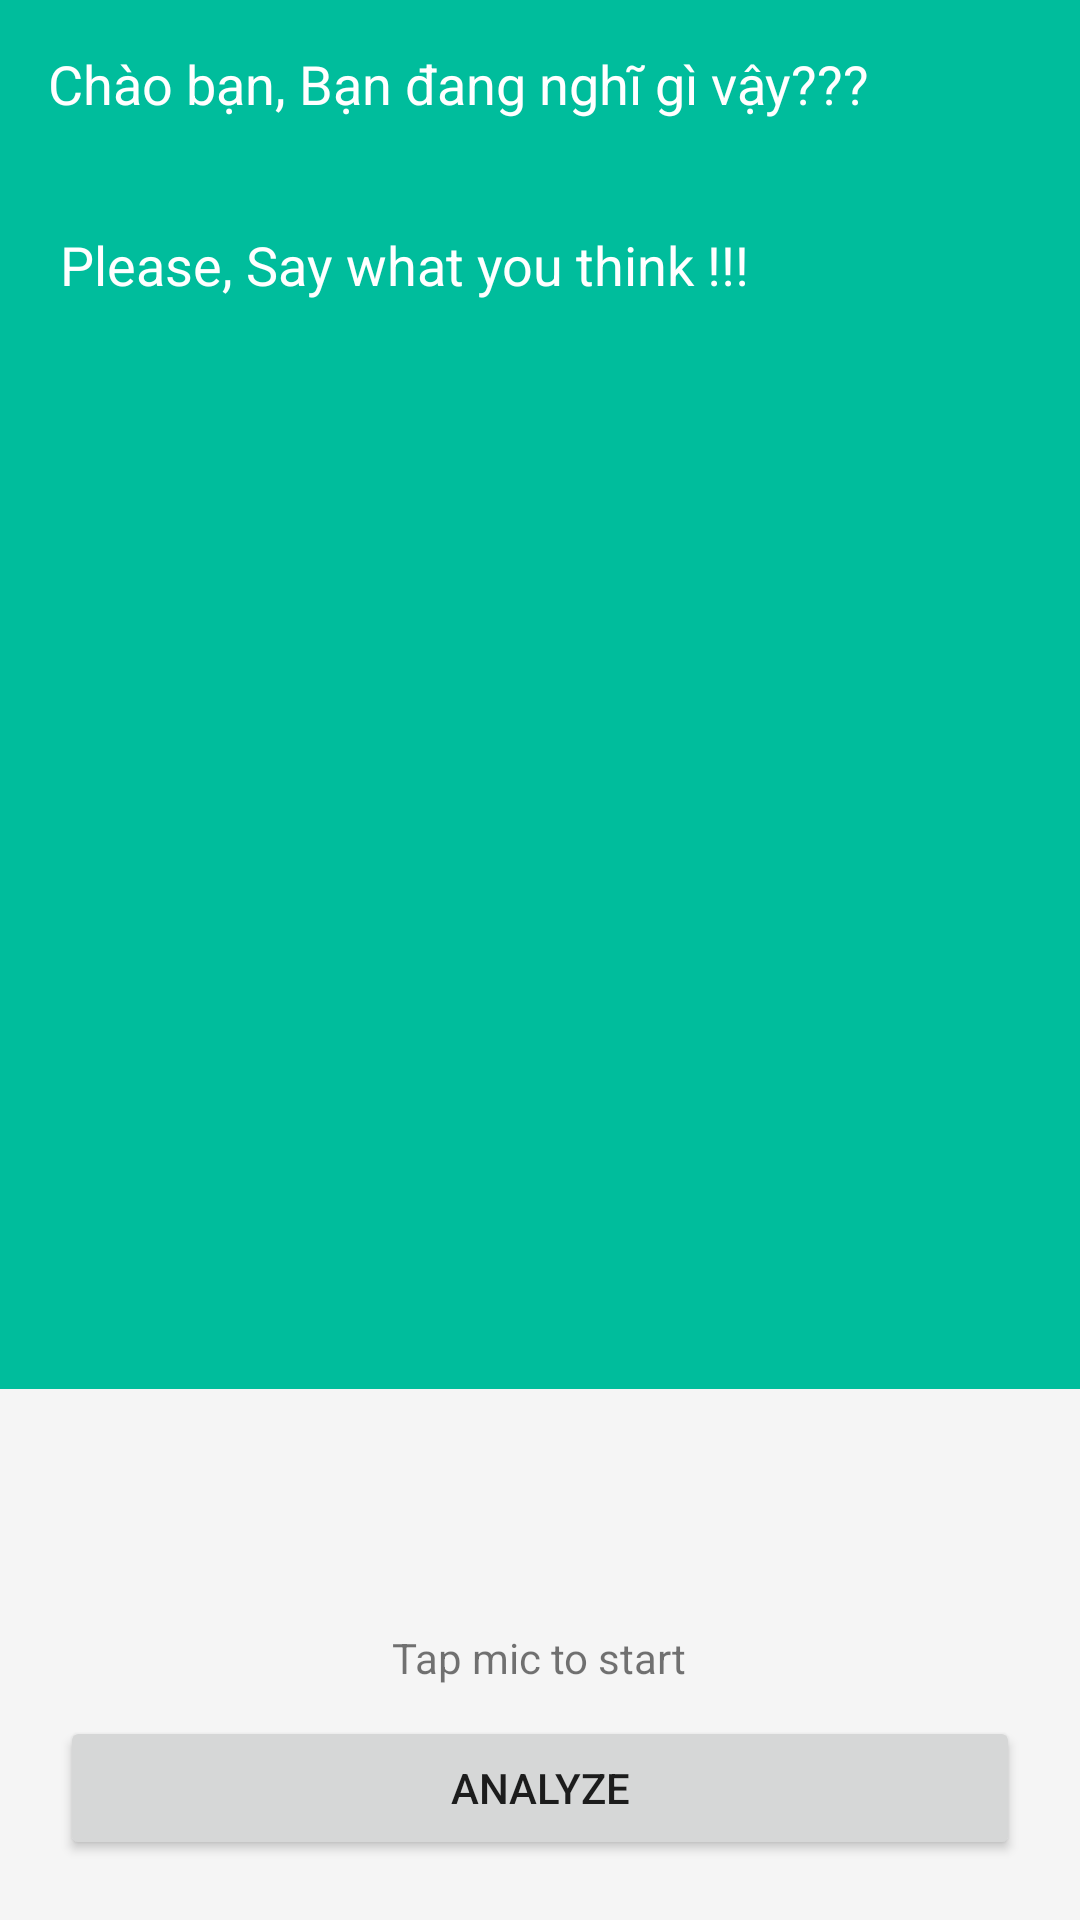

This screen was rendered from an Android layout file. Write that file and the resources it references.
<!-- AndroidManifest.xml: application theme AppTheme -->
<!-- res/layout/activity_main.xml -->
<?xml version="1.0" encoding="utf-8"?>
<RelativeLayout xmlns:android="http://schemas.android.com/apk/res/android"
    xmlns:tools="http://schemas.android.com/tools"
    xmlns:app="http://schemas.android.com/apk/res-auto"
    android:id="@+id/activity_main"
    android:layout_width="match_parent"
    android:layout_height="match_parent"
    android:background="#00BD9C"
    tools:context="com.example.administrator.bk_smart_connection_android.MainActivity">

    <android.support.v7.widget.Toolbar
        android:id="@+id/tool_main"
        android:layout_alignParentTop="true"
        android:layout_width="match_parent"
        android:layout_height="wrap_content">
        <TextView
            android:id="@+id/title_name"
            android:layout_width="match_parent"
            android:layout_height="match_parent"
            android:forceHasOverlappingRendering="true"
            android:text="Chào bạn, Bạn đang nghĩ gì vậy???"
            android:textColor="#FFFFFF"
            android:textAppearance="@style/TextAppearance.AppCompat.Medium" />
    </android.support.v7.widget.Toolbar>
    <ScrollView
        android:layout_width="wrap_content"
        android:layout_height="wrap_content"
        android:layout_below="@+id/tool_main"
        android:layout_marginBottom="20dp"
        android:padding="20dp">

        <TextView
            android:id="@+id/voiceInput"
            android:layout_width="match_parent"
            android:layout_height="match_parent"
            android:forceHasOverlappingRendering="true"
            android:text="Please, Say what you think !!!"
            android:textColor="#FFFFFF"
            android:textAppearance="@style/TextAppearance.AppCompat.Medium" />
    </ScrollView>

    <com.github.ybq.android.spinkit.SpinKitView
        xmlns:app="http://schemas.android.com/apk/res-auto"
        android:id="@+id/progress"
        android:layout_centerInParent="true"
        style="@style/SpinKitView.Large.DoubleBounce"
        android:layout_width="wrap_content"
        android:layout_height="wrap_content"
        android:visibility="invisible"
        android:layout_gravity="center"
        app:SpinKit_Color="#FFFFFF" />

    <LinearLayout
        android:id="@+id/btnSpeakContainer"
        android:layout_width="match_parent"
        android:layout_height="wrap_content"
        android:layout_alignParentBottom="true"
        android:background="#f5f5f5"
        android:gravity="center_horizontal"
        android:orientation="vertical"
        android:padding="20dp">

        <ImageButton
            android:id="@+id/btnSpeak"
            android:layout_width="50dp"
            android:layout_height="50dp"
            android:background="@null"
            android:padding="0dp"
            android:scaleType="fitCenter"
            android:src="@mipmap/ic_microphone_2" />

        <TextView
            android:id="@+id/textView"
            android:layout_width="wrap_content"
            android:layout_height="wrap_content"
            android:layout_below="@id/btnSpeak"
            android:layout_margin="10dp"
            android:text="Tap mic to start" />

        <Button
            android:id="@+id/analyze_button"
            android:layout_width="match_parent"
            android:layout_height="wrap_content"
            android:layout_above="@+id/browse_button"
            android:text="Analyze" />

    </LinearLayout>
</RelativeLayout>
<!-- resources referenced by this layout -->
<resources>
  <style name="AppTheme" parent="Theme.AppCompat.Light.NoActionBar">
          
          <item name="colorPrimary">@color/colorPrimary</item>
          <item name="colorPrimaryDark">@color/colorPrimaryDark</item>
          <item name="colorAccent">#FFFFFF</item>
  
      </style>
  <!-- not gathered from this repository: default colours our renderer supplied (Android Studio template values) -->
  <color name="colorPrimary">#FF6200EE</color>
  <color name="colorPrimaryDark">#FF3700B3</color>
</resources>
